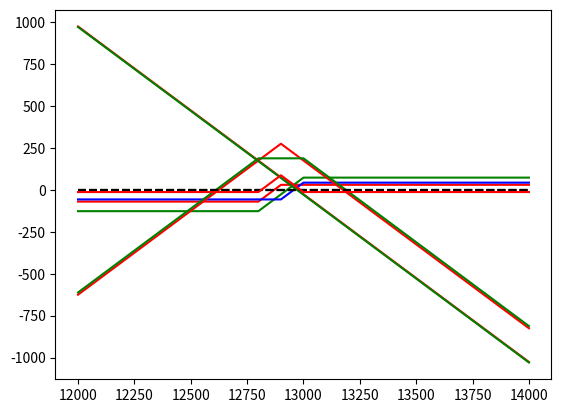

Here is the Python script that generated this plot:
import numpy as np
import matplotlib.pyplot as plt

# K: 履約價    call: call price, 付的權利金, 成交價    ST: 到期的
# 這口交易的獲利曲線
def callr(K, call):
    ST = np.arange(12000, 14000 + 1)
    return np.maximum(ST - K, 0) - call

def putr(K, put):
    ST = np.arange(12000, 14000 + 1)
    return np.maximum(K - ST, 0) - put

x1 = np.arange(12000, 14000 + 1)

# 履約價		權利金(買權)	權利金(賣權)
# 12600		410  		36
# 12800 	245 		70
# 12900 	175 		100
# 13000 	118 		149
# 13200 	43	 		272

premium_call = {12600: 410, 12800: 245, 12900: 175, 13000: 118, 13200: 43}
premium_put = {12600: 36, 12800: 70, 12900: 100, 13000: 149, 13200: 272}

#------------------------------------------------------------------------------

# 1. 用履約價為12800，12900，13000三種買權排列組合出不同的bull spread，
# 並分別用紅、綠、藍三種不同顏色的線畫出損益曲線，並比較三者在不同到期價時的優缺點

plt.plot([x1[0], x1[-1]], [0, 0], '--k')
# buy 12800 sell 12900
y1 = callr(12800, premium_call[12800])
y2 = -callr(12900, premium_call[12900])
plt.plot(x1, y1 + y2, 'r')
# buy 12800 sell 13000
y1 = callr(12800, premium_call[12800])
y2 = -callr(13000, premium_call[13000])
plt.plot(x1, y1 + y2, 'g')
# buy 12900 sell 13000
y1 = callr(12900, premium_call[12900])
y2 = -callr(13000, premium_call[13000])
plt.plot(x1, y1 + y2, 'b')
plt.savefig("Q1.png")
plt.show()

# buy 12800 sell 12900: 獲利時(>12900)賺不多，賠錢時(<12800)卻賠不少，過渡期(漲跌幅小)時表現最好，最大獲利(大漲)時表現最差
# buy 12900 sell 13000: 最大獲利(>13000)和最大損失(<12750)差最少，最大損失(大跌)時表現最好，過渡期(漲跌幅小)時表現最差
# buy 12800 sell 13000: 在到期價大於13000時賺最多，但是在到期價小於12750時賠最多，最大獲利(大漲)時表現最好，最大損失(大跌)時表現最差
# 最大獲利(大漲)時: buy 12800 sell 13000 > buy 12900 sell 13000 > buy 12800 sell 12900
# 最大虧損(大跌)時: buy 12900 sell 13000 > buy 12800 sell 12900 > buy 12800 sell 13000
# 過渡期(漲跌幅小)時: buy 12800 sell 12900 > buy 12800 sell 13000 > buy 12900 sell 13000
# 大部分時期，buy 12900 sell 13000 都是比 buy 12800 sell 12900 好的

#------------------------------------------------------------------------------

# 2. 假設加權股價持續盤整，直到到期日前均會在12900附近震盪，
# 	A.	使用履約價為12900的買賣權建構straddle
#  	B.	使用履約價為12800和13000的買賣權建構strangle
# 分別用紅線及綠線繪製兩者的損益曲線，並簡述其優缺點

plt.plot([x1[0], x1[-1]], [0, 0], '--k')
# straddle 跨式
y1 = -callr(12900, premium_call[12900])
y2 = -putr(12900, premium_put[12900])
plt.plot(x1, y1 + y2, 'r')
# strangle 勒式
y1 = -callr(13000, premium_call[13000])
y2 = -putr(12800, premium_put[12800])
plt.plot(x1, y1 + y2, 'g')
plt.savefig("Q2.png")
plt.show()

# strangle: 最高獲利較大，漲跌幅小時、在12900附近震盪時較優秀; 但獲利範圍較窄，漲跌幅較大時較悽慘
# straddle: 獲利範圍較廣，漲跌幅較大時較優秀; 但最高獲利較少，漲跌幅較小時、在12900附近震盪時較悽慘

#------------------------------------------------------------------------------

# 3. 用履約價相同的買賣權，可以組合出等同於放空一口指數的商品
# 	A.	請使用履約價分別為12600及13200的買賣權建構此組合，以紅線及綠線繪製損益曲線，試比較兩者之優缺點
# 	B.	在這四口選擇權中，存在套利空間，分別說明需買或賣哪幾口選擇權 

plt.plot([x1[0], x1[-1]], [0, 0], '--k')
# K = 12600
y1 = -callr(12600, premium_call[12600])
y2 = putr(12600, premium_put[12600])
plt.plot(x1, y1 + y2, 'r')
# K = 13200
y1 = -callr(13200, premium_call[13200])
y2 = putr(13200, premium_put[13200])
plt.plot(x1, y1 + y2, 'g')
plt.savefig("Q3.png")
plt.show()

# 兩種組合的結果一模一樣，無法套利
# 不存在套利空間，因為是市場資料，有套利空間的話早就被程式交易發現並套利掉了
# 有套利空間的話，就做多下面的線的組合做空上面的線的組合，也就是買上面的線的組合賣下面的線的組合

#------------------------------------------------------------------------------

# 4. 請用三種不同履約價的買權，組合出預期市場盤整時的butterfly spread，並簡述其應用情境

plt.plot([x1[0], x1[-1]], [0, 0], '--k')
y1 = callr(12800, premium_call[12800])
y2 = callr(13000, premium_call[13000])
y3 = 2 * -callr(12900, premium_call[12900])
plt.plot(x1, y1 + y2 + y3, 'r')
plt.savefig("Q4.png")
plt.show()

# 應用情境: 認為加權股價持續盤整，直到到期日前均會在12900附近震盪